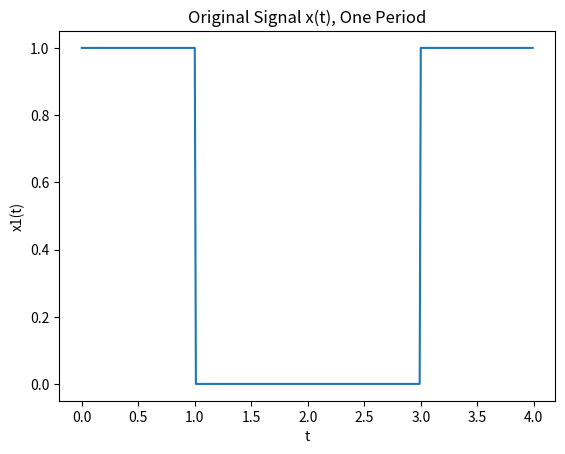
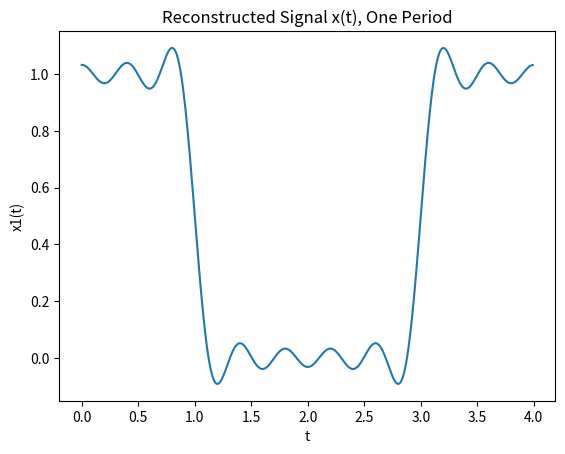
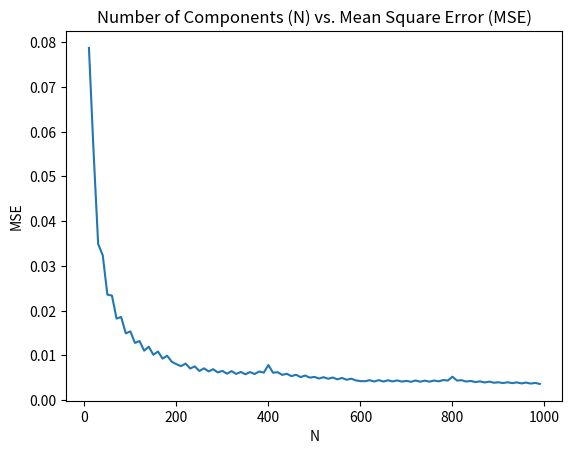

The script that saved these images, in order:
# Title: 1a.py
# Purpose: To compute mean square error (MSE) vs. number of components (N) for a series of pulses with height 1
# [redacted]
# Last Modified: October 23, 2020

# Importing libraries
import numpy as np
import matplotlib.pyplot as plt
import math as m

# Defining constants
PI = np.pi  # Pi
j = complex(0, 1)  # A complex number
e = m.e
T = 4  # Period between pulses
d = 2  # The length of the pulse
OMEGA = (2*PI)/T

def sincMe(x):
    y = 0
    if x != 0:
        y = np.sin(x)/x
    return y

# How many components to create and sum (a large number)
N = 100000



# Create an independent variable t to fit exactly one period T
indep_var = np.array(np.arange(0, T, 0.01).tolist())

# An array of Ns. Set NMax to the maximum number of Ns you want your signals to go to
NMax = 1000
NArray = np.array(np.arange(10, NMax, 10).tolist())

# Create the variable that will hold all signals
signals = np.zeros((len(indep_var), len(NArray) + 1))


signals[:, 0] = np.array([(d/T) * (sincMe((k*OMEGA*d * (1/2))))*e**(j*k*OMEGA*indep_var) for k in range(int(-N/2), int(N/2))]).sum(axis=0)
signals[:, 0] = signals[:, 0] + 0.5


# Compute the rest of the signals. Each has a different N
i = 0

for n in NArray:
    signals[:, i] = np.array(
        [(d / T) * (sincMe((k * OMEGA * d * (1 / 2)))) * e ** (j * k * OMEGA * indep_var) for k in
         range(int(-n / 2), int(n / 2))]).sum(axis=0)

    signals[:, i] = signals[:, i] + 0.5

    i = i + 1


# Original signal x1(t) for comparison purposes
x = 1*((indep_var <= 1) | ((indep_var >= (T-1)) & (indep_var <= T)))

# Computing Mean Square Error
MSE = np.zeros(len(NArray))
M = len(x)

for i in range(0, len(MSE)):
    MSE[i] = (1/M) * np.array([np.abs(x[k] - signals[k, i]) for k in range(1, M)]).sum(axis=0)

print(MSE)


plt.figure(2)
plt.plot(NArray, MSE)
plt.title("Number of Components (N) vs. Mean Square Error (MSE)")
plt.xlabel("N")
plt.ylabel("MSE")

plt.figure(0)
plt.plot(indep_var, x)
plt.title("Original Signal x(t), One Period")
plt.xlabel("t")
plt.ylabel("x1(t)")
#plt.show()



# Create many signals for comparison (signalN, where N is # of components)




plt.figure(1)
plt.plot(indep_var, signals[:, 1])
plt.title("Reconstructed Signal x(t), One Period")
plt.xlabel("t")
plt.ylabel("x1(t)")
plt.show()


